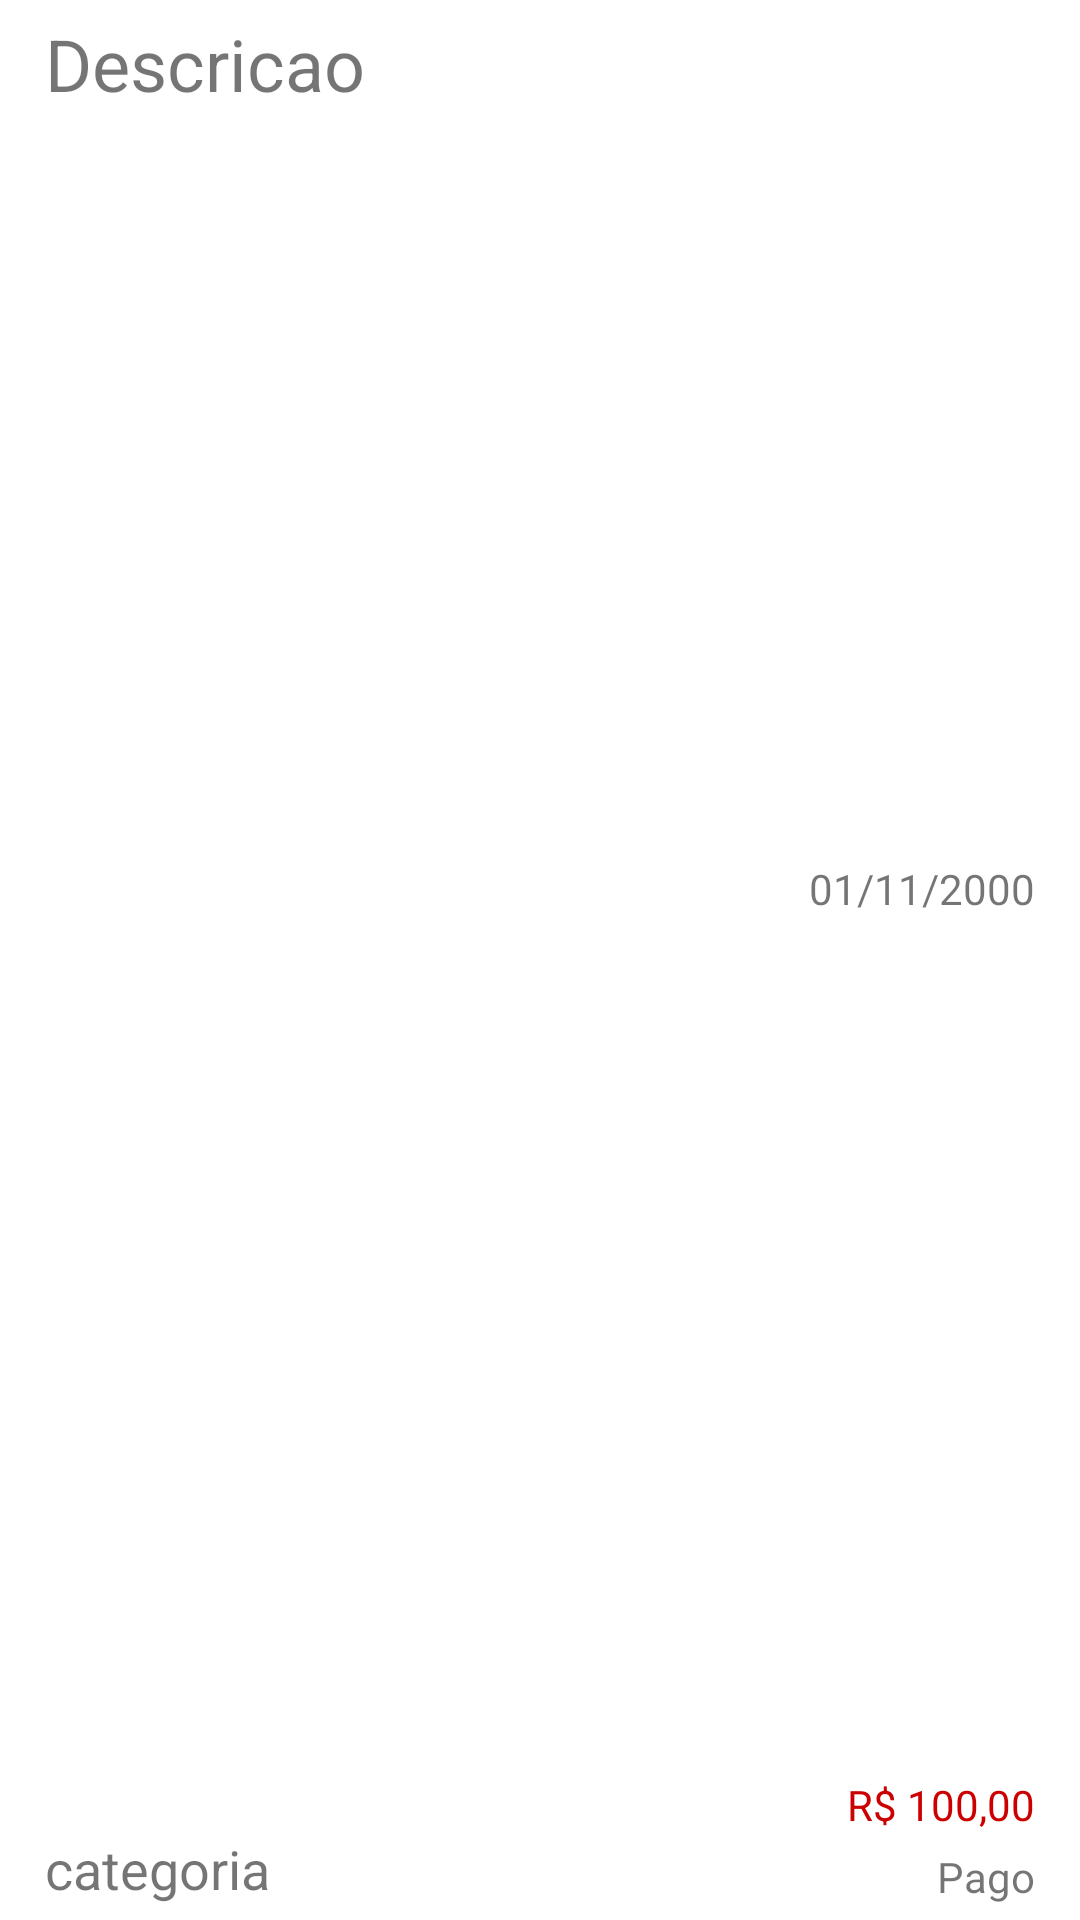

The Android layout XML behind this screen, and the referenced resources:
<!-- AndroidManifest.xml: application theme Theme.MyBillsReport -->
<!-- res/layout/adapter_despesas.xml -->
<?xml version="1.0" encoding="utf-8"?>
<androidx.constraintlayout.widget.ConstraintLayout xmlns:android="http://schemas.android.com/apk/res/android"
    xmlns:app="http://schemas.android.com/apk/res-auto"
    xmlns:tools="http://schemas.android.com/tools"
    android:layout_width="match_parent"
    android:layout_height="wrap_content">

    <TextView
        android:id="@+id/textDescricaoDespesa"
        android:layout_width="wrap_content"
        android:layout_height="wrap_content"
        android:layout_marginStart="15dp"
        android:layout_marginTop="5dp"
        android:layout_marginBottom="5dp"
        android:text="Descricao"
        android:textSize="24sp"
        app:layout_constraintBottom_toTopOf="@+id/textCategoriaReceita"
        app:layout_constraintStart_toStartOf="parent"
        app:layout_constraintTop_toTopOf="parent" />

    <TextView
        android:id="@+id/textCategoriaDespesa"
        android:layout_width="wrap_content"
        android:layout_height="wrap_content"
        android:layout_marginStart="15dp"
        android:layout_marginBottom="5dp"
        android:text="categoria"
        android:textSize="18sp"
        app:layout_constraintBottom_toBottomOf="parent"
        app:layout_constraintStart_toStartOf="parent" />

    <TextView
        android:id="@+id/textDataDespesa"
        android:layout_width="wrap_content"
        android:layout_height="wrap_content"
        android:layout_marginTop="5dp"
        android:layout_marginEnd="15dp"
        android:layout_marginBottom="5dp"
        android:text="01/11/2000"
        app:layout_constraintBottom_toTopOf="@+id/textValorDespesa"
        app:layout_constraintEnd_toEndOf="parent"
        app:layout_constraintTop_toTopOf="parent" />

    <TextView
        android:id="@+id/textValorDespesa"
        android:layout_width="wrap_content"
        android:layout_height="wrap_content"
        android:layout_marginEnd="15dp"
        android:layout_marginBottom="5dp"
        android:text="R$ 100,00"
        android:textColor="@android:color/holo_red_dark"
        app:layout_constraintBottom_toTopOf="@+id/textPago"
        app:layout_constraintEnd_toEndOf="parent" />

    <TextView
        android:id="@+id/textPago"
        android:layout_width="wrap_content"
        android:layout_height="wrap_content"
        android:layout_marginEnd="15dp"
        android:layout_marginBottom="5dp"
        android:text="Pago"
        app:layout_constraintBottom_toBottomOf="parent"
        app:layout_constraintEnd_toEndOf="parent" />
</androidx.constraintlayout.widget.ConstraintLayout>
<!-- resources referenced by this layout -->
<resources>
  <style name="Theme.MyBillsReport" parent="Theme.MaterialComponents.DayNight.NoActionBar">
          
          <item name="colorPrimary">@color/teal_200</item>
          <item name="colorPrimaryVariant">@color/teal_700</item>
          <item name="colorOnPrimary">@color/white</item>
          
          <item name="colorSecondary">@color/teal_200</item>
          <item name="colorSecondaryVariant">@color/teal_700</item>
          <item name="colorOnSecondary">@color/black</item>
          
          <item name="android:statusBarColor" tools:targetApi="l">?attr/colorPrimaryVariant</item>
          
          <item name="waveColour">@color/white</item>
      </style>
  <color name="teal_200">#FF03DAC5</color>
  <color name="teal_700">#FF018786</color>
  <color name="white">#FFFFFFFF</color>
  <color name="black">#FF000000</color>
</resources>
